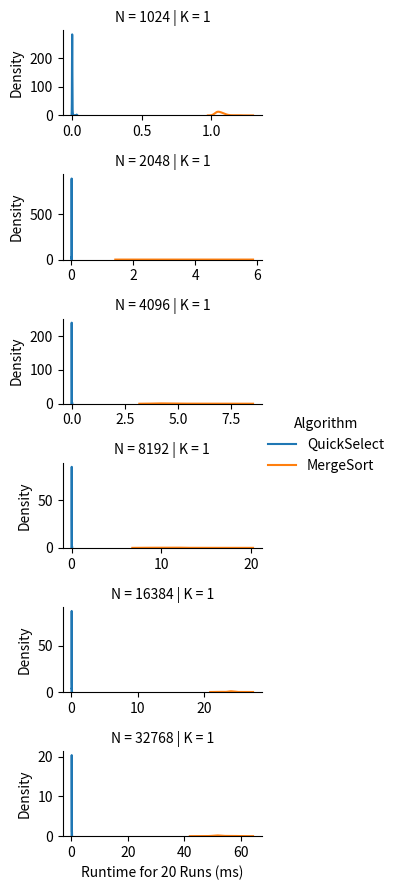

The script that saved this image:
import numpy as np
import pandas as pd
import seaborn as sns
import matplotlib.pyplot as plt
import time
import math
import random

random.seed(120)

#
# Make Sure to Read the README
#


####################
#                  #
# Your Code Here   #
#                  #
####################


'''
A Las Vegas Algorithm to find an item-key pair (Ij, Kj) such that Kj is an i’th smallest key.
arr: a list of item-key pair tuples
    e.g. [(I0, K0), (I1, K1), ..., (Ii, Ki), ..., (In, Kn)] 
    ... in this problem set, the items are irrelevant
i: an integer [0, n-1] 
returns: An item-key pair (Ij, Kj) such that Kj is an i’th smallest key.
'''


def QuickSelect(arr, i):
    # Your code here

    # Feel free to use get_random_index(arr) or get_random_int(start_inclusive, end_inclusive)
    # ... see the helper functions below
    pass
    return (0, -1)


'''
Uses MergeSort to resolve a number of queries where each query is to find an key-value pair (Kj, Vj) such that Kj is an i’th smallest key.
arr: a list of key-value pair tuples
    e.g. [(K0, V0), (K1, V1), ..., (Ki, Vi), ..., (Kn, Vn)] 
    ... in this problem set, the values are irrelevant
query_list (aka i_arr): a list of integers [0, n-1] 
returns: An list of key-value pairs such that for each query qi, the i'th element in the returned list is (Kj, Vj) such that Kj is an i’th smallest key.
NOTE: This is different from the QuickSelect definition. This function takes in a set of queries and returns a list corresponding to their results. 
    ... this is to properly benchmark for the experiments. We only want to run MergeSort once and then use that one result to resolve all queries.
'''


def MergeSortSelect(arr, query_list):
    # Only call MergeSort once
    # ... MergeSort has already been implemented for you (see below)
    pass
    return [(0, -1)] * len(query_list)  # replace this line with your return

def MergeSortSelect(arr, query_list):
    # Only call MergeSort once
    # ... MergeSort has already been implemented for you (see below)
    sorted_array = MergeSort(arr)
    return [sorted_array[i] for i in query_list]

##################################
#                                #
# Experiments: Mostly Complete   #
#                                #
##################################


def experiments():
    # Edit this parameter
    k = [1, 1, 1, 1, 1]

    # Feel free to edit these initial parameters

    RUNS = 20  # Number of runs for each trial; more runs means better distributions approximation but longer experiment
    HEIGHT = 1.5  # Width of a chart
    WIDTH = 3  # Height of a chart
    # Determines if subcharts share the same axis scale/limits
    # ... since the trails cover a wide range, sharing the same scale/limits can cause some lines to be too small.
    SAME_AXIS_SCALE = False

    # You do not need to edit anything below this line
    # ... however, you are free to investigate how it works

    # The search space for our paramters
    # DO NOT EDIT these paramters for your final figure
    n = [2 ** i for i in range(10, 16)]
    # Our deterministically generated dataset
    fixed_dataset = sorted([(0, K) for K in range(max(n))], key=lambda T: T[1], reverse=True)

    # Records we will use to create the Pandas DataFrame
    n_record = []
    k_record = []
    algorithm_record = []
    ms_record = []
    iter = 0
    for ni in n:
        dataset_size_n = fixed_dataset[:ni]
        for ki in k:
            # Generate the queries according to the problem set instructions specification
            queries = [round(j * ni / ki) for j in range(ki)]

            # QuickSelect Runs
            for _ in range(RUNS):
                # Record Time Taken to Solve All Queries
                start_time = time.time()
                for q in queries:
                    # Copy dataset just to be safe
                    QuickSelect(dataset_size_n.copy(), q)
                seconds = time.time() - start_time
                # Record this trial run
                n_record.append(ni)
                k_record.append(ki)
                ms_record.append(seconds * 1000)  # Convert seconds to milliseconds
                algorithm_record.append("QuickSelect")

            # MergeSort Runs
            for _ in range(RUNS):
                # Record Time Taken to Solve All Queries
                start_time = time.time()
                # Copy dataset just to be safe
                MergeSortSelect(dataset_size_n.copy(), queries)
                seconds = time.time() - start_time
                # Record this trial run
                n_record.append(ni)
                k_record.append(ki)
                ms_record.append(seconds * 1000)  # Convert seconds to milliseconds
                algorithm_record.append("MergeSort")

            # Print progress
            iter += 1
            print("{} of {} Trials Completed".format(iter, len(n) * len(k)))

    # Create Pandas DataFrame
    data_field_title = "Runtime for {} Runs (ms)".format(RUNS)
    df = pd.DataFrame({
        "N": n_record,
        "K": k_record,
        data_field_title: ms_record,
        "Algorithm": algorithm_record
    })
    plot(df, HEIGHT, WIDTH, SAME_AXIS_SCALE, data_field_title)


def plot(df, height, width, SAME_AXIS_SCALE, data_field_title):
    # Plot with Seaborn
    # ... Establish Rows by N
    # ... Establish Columns by K
    # ... Establish Lines by Algorithm
    g = sns.FacetGrid(df, row="N", col="K", hue="Algorithm", height=height, aspect=width / height,
                      sharex=SAME_AXIS_SCALE, sharey=SAME_AXIS_SCALE)
    # Plot the runtime value
    g.map(sns.kdeplot, data_field_title)
    g.add_legend()
    plt.show()


####################
#                  #
# Helper Functions #
#                  #
####################

def run():
    experiments()


# Feel free to use these function or code your own (as long as it is random)

# A small helper function to return a random integer
def get_random_int(start_inclusive, end_inclusive):
    # Uses the python random randomint function
    # ... this function takes in a start and end - both are inclusive [start,end]
    return random.randint(start_inclusive, end_inclusive)


# A small helper function to return a random integer
def get_random_index(arr):
    # retuns a number from 0 to len-1 for valid indices
    return get_random_int(0, len(arr) - 1)


#########################
#                       #
# Provided (Don't Edit) #
#                       #
#########################

#
# You Do NOT Need to Modify Anything Below This Line
#

def merge(arr1, arr2):
    sortedArr = []

    i = 0
    j = 0
    while i < len(arr1) or j < len(arr2):
        if i >= len(arr1):
            sortedArr.append(arr2[j])
            j += 1
        elif j >= len(arr2):
            sortedArr.append(arr1[i])
            i += 1
        elif arr1[i][0] <= arr2[j][0]:
            sortedArr.append(arr1[i])
            i += 1
        else:
            sortedArr.append(arr2[j])
            j += 1

    return sortedArr


'''
A deterministic sorting algorithm
arr: a list of Key-Value pair tuples
    e.g. [(K0, V0), (K1, V1), ..., (Ki, Vi), ..., (Kn, Vn)] 
returns: a sorted list, sorted according to keys
'''


def MergeSort(arr):
    if len(arr) < 2:
        return arr

    midpt = int(math.ceil(len(arr) / 2))

    half1 = MergeSort(arr[0:midpt])
    half2 = MergeSort(arr[midpt:])

    return merge(half1, half2)


if __name__ == "__main__":
    run()